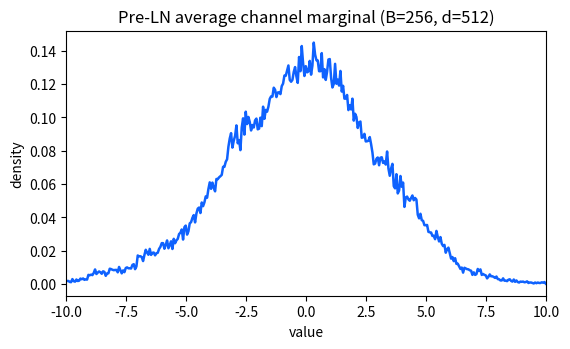

Write the Python code that produced this figure.
# Plot ONE pre-LN average-channel density curve for B=256, d=512.

import numpy as np
import matplotlib.pyplot as plt

rng = np.random.default_rng(101)

# -------------------------------
# Config
# -------------------------------
B = 256
d = 512
sep = 1.0
X_LIM = 10
bins = np.linspace(-X_LIM, X_LIM, 361)

# -------------------------------
# Data generator (same family as before)
# -------------------------------
DISTROS = ["normal","laplace","uniform","student_t","logistic","exponential"]
SEP_LOC, SEP_SCALE = 1.0, 0.5
T_DF_RANGE = (3,12)
UNIFORM_HW_BASE = 0.8
EXP_LOGRATE_STD = 0.5

def sample_channel(name, B, sep, rng,
                   sep_loc=SEP_LOC, sep_scale=SEP_SCALE,
                   t_df_range=T_DF_RANGE, uniform_hw_base=UNIFORM_HW_BASE,
                   exp_lograte_std=EXP_LOGRATE_STD):
    if name == "normal":
        mu = rng.normal(0.0, sep_loc * 3.0)
        sigma = np.exp(rng.normal(0.0, sep_scale * 0.5)) * sep
        return rng.normal(mu, sigma, size=B)
    if name == "laplace":
        mu = rng.normal(0.0, sep_loc * 3.0)
        b  = np.exp(rng.normal(0.0, sep_scale * 0.3)) * sep
        return rng.laplace(mu, b, size=B)
    if name == "uniform":
        center    = rng.normal(0.0, sep_loc * 3.0)
        halfwidth = UNIFORM_HW_BASE * np.exp(rng.normal(0.0, sep_scale * 0.7)) * sep
        a, b = center - halfwidth, center + halfwidth
        return rng.uniform(a, b, size=B)
    if name == "student_t":
        df = rng.integers(t_df_range[0], t_df_range[1] + 1)
        x  = rng.standard_t(df, size=B)
        mu = rng.normal(0.0, sep_loc * 2.0)
        s  = np.exp(rng.normal(0.0, sep_scale * 0.6)) * sep
        return mu + s * x
    if name == "logistic":
        mu = rng.normal(0.0, sep_loc * 3.0)
        s  = np.exp(rng.normal(0.0, sep_scale * 0.4)) * sep
        return rng.logistic(mu, s, size=B)
    if name == "exponential":
        lam = np.exp(rng.normal(0.0, EXP_LOGRATE_STD * sep_scale))
        x   = rng.exponential(1.0 / lam, size=B)
        mu  = rng.normal(0.0, sep_loc * 3.0)
        s   = np.exp(rng.normal(0.0, sep_scale * 0.7)) * sep
        return mu + s * (x - (1.0 / lam))

def synthesize(B, d, sep, rng):
    chosen = rng.choice(DISTROS, size=d, replace=True)
    X = np.zeros((B, d), dtype=np.float32)
    for j, dj in enumerate(chosen):
        X[:, j] = sample_channel(dj, B, sep, rng).astype(np.float32)
    return X, chosen

def per_channel_histograms(X, bins):
    d = X.shape[1]
    Hs = np.zeros((d, len(bins) - 1), dtype=np.float64)
    for j in range(d):
        H, _ = np.histogram(X[:, j], bins=bins, density=True)
        Hs[j] = H
    centers = 0.5 * (bins[:-1] + bins[1:])
    widths = np.diff(bins)[None, :]
    Z = (Hs * widths).sum(axis=1, keepdims=True)
    Z[Z == 0] = 1.0
    Hs = Hs / Z
    return centers, Hs

def average_channel_pdf(Hs, bins):
    H_avg = Hs.mean(axis=0)
    centers = 0.5 * (bins[:-1] + bins[1:])
    widths = np.diff(bins)
    Z = (H_avg * widths).sum()
    if Z > 0:
        H_avg = H_avg / Z
    return centers, H_avg

# -------------------------------
# Compute pre-LN average density and plot
# -------------------------------
X, _ = synthesize(B, d, sep, rng)
centers, Hs_pre = per_channel_histograms(X, bins)
_, Havg_pre = average_channel_pdf(Hs_pre, bins)

plt.figure(figsize=(5.8, 3.6))
plt.plot(centers, Havg_pre, color="#0F62FE", linewidth=1.8)  # IBM blue
plt.xlim(-X_LIM, X_LIM)
plt.xlabel("value")
plt.ylabel("density")
plt.title(f"Pre-LN average channel marginal (B={B}, d={d})")
plt.tight_layout()
outfile = f"preLN_avg_B{B}_d{d}_sep{sep}_xlim{X_LIM}.pdf"
plt.savefig(outfile, bbox_inches="tight")
print(f"Saved {outfile}")
